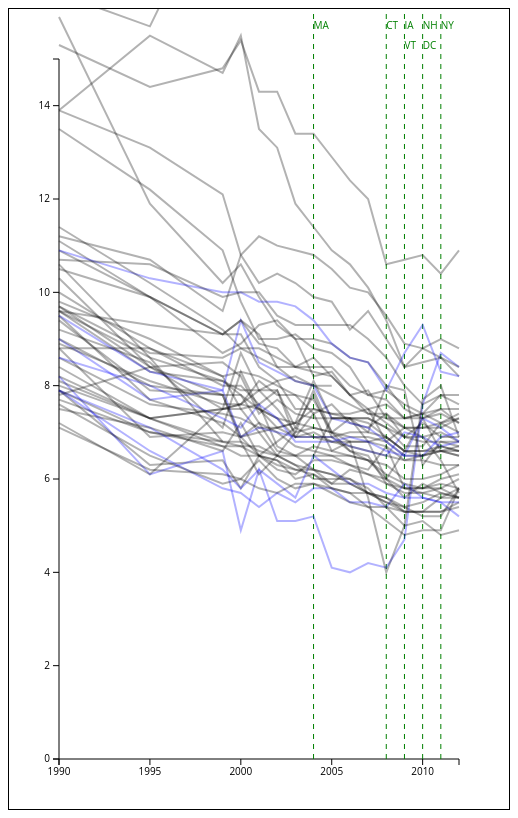
D3 v3 page, settled after 480 driven frames (8 s of simulated time); the page loaded 1 data file(s).



var xScale, yScale, xDomain, yDomain;

var marriageData;
var points;

var circles;
var regressionLine;

var height = 800;
var width = 500;
var padding = 50;

var svg = d3.select("#plot").append("svg")
.attr("height", height)
.attr("width", width);

var years = [1990, 1995, 1999, 2000, 2001, 2002, 2003, 2004, 2005, 2006, 2007, 2008, 2009, 2010, 2011, 2012];

var stateName = svg.append("text")
.attr("x", width / 2).attr("y", height - 2 * padding)
.style("font-family", "Source Sans Pro")
.style("font-size", "160pt")
.style("font-weight", "bold")
.style("opacity", 0.08)
.style("text-anchor", "middle");

xScale = d3.scale.linear().domain([1990, 2012]).range([padding, width - padding]);
yScale = d3.scale.linear().domain([0, 15]).range([height - padding, padding]);

var xAxis = d3.svg.axis().scale(xScale).tickValues(d3.range(1990, 2015, 5)).tickFormat(function (d) { return d; });
svg.append("g")
  .attr("class", "axis")
  .attr("transform", "translate(0, " + (height - padding) + ")")
  .call(xAxis);

var yAxis = d3.svg.axis().scale(yScale).orient("left");
svg.append("g")
        .attr("class", "axis")
        .attr("transform", "translate(" + (padding) + ", 0)")
        .call(yAxis);


function legalizationLine(year, states) {
	svg.append("line")
	.attr("x1", xScale(year))
	.attr("x2", xScale(year))
	.attr("y1", yScale(0))
	.attr("y2", yScale(100))
	.style("stroke", "green")
	.style("stroke-dasharray", "5,5");

	states.forEach(function (state, i){
		svg.append("text")
		.attr("x", xScale(year))
		.attr("y", 20 * (i+1))
		.style("fill", "green")
		.style("font-size", "x-small")
		.text(state);		
	});
}

legalizationLine(2004, ["MA"]);
legalizationLine(2008, ["CT"]);
legalizationLine(2009, ["IA", "VT"]);
legalizationLine(2010, ["NH", "DC"]);
legalizationLine(2011, ["NY"]);


var legalizations = { "MA": 2004, "CT": 2008, "IA": 2009, "VT": 2009, 
		"NH": 2010, "NY": 2011, "DC": 2010 };

function getModel (activePoints) {	
	var model = {};

	var meanX = d3.mean(activePoints, function (d) { 
		return d.x;
	});

	var meanY = d3.mean(activePoints, function (d) { 
		return d.y;
	});

	model.slope = d3.sum(activePoints, function (d) {
		return (d.x - meanX) * (d.y - meanY);
	});

	model.slope /= d3.sum(activePoints, function (d) {
		return (d.x - meanX) * (d.x - meanX);
	});

	model.intercept = meanY - model.slope * meanX;
	
	return model;
}


d3.csv("marriages.csv", function (error, rows) {
	marriageData = rows;
	
	var toArray = function (stateData) {
		return years.map(function (year) { return { "year": year, "marriages": Number(stateData[year]) } });
	};
	
	var pathGenerator = d3.svg.line()
	.x(function (d, i) { return xScale(d.year); })
	.y(function (d, i) { return yScale(d.marriages); })
	.defined(function(d) { return !isNaN(d.marriages); });
	
	svg.selectAll("path").data(marriageData).enter()
	.append("path")
	.attr("class", "stateline")
	.attr("id", function (d) {return "state-" + d.State; })
	.attr("d", function (d) { return pathGenerator(toArray(d)); })
	.style("fill", "none")
	.style("stroke-width", 2)
	.style("opacity", 0.3)
	.style("stroke", function(d) {
		console.log(d);
		if (legalizations[d.State]) {
			return "blue";
		}
		else {
			return "black";
		}
	})
	.on("mouseover", function (d) {
		stateName.text(d.State);
		svg.selectAll("path.stateline").style("stroke-width", 2);
		svg.select("path#state-" + d.State).style("stroke-width", 4);
	});
	

	
/*
	points = usdaCounties.map(function (county) {
		var usda = usdaData.get(county);
		var usgs = usgsData.get(county);
		return { 
			state: usda.State, FIPS: county, x: Number(usda.PopChangeRate1013), y: Number(usgs["DO-TOTAL"])
		};
	});

	xDomain = d3.extent(points, function (d) {return d.x; });
	yDomain = d3.extent(points, function (d) {return d.y; });

	xScale = d3.scale.linear().domain(xDomain).range([0, stateWidth]);
	
	yScale = d3.scale.linear().domain(yDomain).range([stateWidth, 0]);

	stateIDs.forEach(function (state, i) {
		var statePoints = points.filter(function(d) { return d.state == state; });
		var stateGroup = d3.select("#state-" + state);

		stateGroup.selectAll("circle").data(statePoints).enter()
		.append("circle")
		.style("opacity", 0.5)
		.attr("cx", function (d) { return xScale(d.x); })
		.attr("cy", function (d) { return yScale(d.y); })
		.attr("r", 2);
		
		var model = getModel(statePoints);
		regressionLine = stateGroup.append("line")
		.attr("x1", xScale(xDomain[0]))
		.attr("y1", yScale(model.slope * xDomain[0] + model.intercept))
		.attr("x2", xScale(xDomain[1]))
		.attr("y2", yScale(model.slope * xDomain[1] + model.intercept))
		.style("stroke", "#0000FF")
		.style("stroke-width", 3)
		.style("opacity", 0.3);
	});
*/
});

function bootstrap() {
	stateIDs.forEach(function (state, i) {
		var realPoints = points.filter(function(d) { return d.state == state; });
		
		var resampledPoints = [];
		for (var i = 0; i < realPoints.length; i++) {
			// Add a randomly selected point, with replacement
			resampledPoints.push( realPoints[ Math.floor(Math.random() * realPoints.length) ] );
		}
		
		var stateGroup = d3.select("#state-" + state);
		
		var model = getModel(resampledPoints);
		
		stateGroup.append("line")
		.attr("class", "fakeRegression")
		.attr("x1", xScale(xDomain[0]))
		.attr("y1", yScale(model.slope * xDomain[0] + model.intercept))
		.attr("x2", xScale(xDomain[1]))
		.attr("y2", yScale(model.slope * xDomain[1] + model.intercept))
		.style("stroke", "#777")
		.style("stroke-width", 2)
		.style("opacity", 0.3);
	});
}



### data: marriages.csv
State, 2012, 2011, 2010, 2009, 2008, 2007, 2006, 2005, 2004, 2003, 2002, 2001, 2000, 1999, 1995, 1990
AL, 8.2, 8.4, 8.2, 8.3, 8.6, 8.9, 9.2, 9.2, 9.4, 9.6, 9.9, 9.4, 10.1, 10.8, 9.8, 10.6
AK, 7.2, 7.8, 8.0, 7.8, 8.4, 8.5, 8.2, 8.2, 8.5, 8.1, 8.3, 8.1, 8.9, 8.6, 9.0, 10.2
AZ, 5.6, 5.7, 5.9, 5.6, 6.0, 6.4, 6.5, 6.6, 6.7, 6.5, 6.7, 7.6, 7.5, 8.2, 8.8, 10.0
AR, 10.9, 10.4, 10.8, 10.7, 10.6, 12.0, 12.4, 12.9, 13.4, 13.4, 14.3, 14.3, 15.4, 14.8, 14.4, 15.3
CA, 6.0, 5.8, 5.8, 5.8, 6.7, 6.2, 6.3, 6.4, 6.4, 6.1, 6.2, 6.5, 5.8, 6.4, 6.3, 7.9
CO, 6.8, 7.0, 6.9, 6.9, 7.4, 7.1, 7.2, 7.6, 7.4, 7.8, 8.0, 8.2, 8.3, 8.2, 9.0, 9.8
CT, 5.2, 5.5, 5.6, 5.9, 5.4, 5.5, 5.5, 5.8, 5.8, 5.5, 5.7, 5.4, 5.7, 5.8, 6.6, 7.9
DE, 5.8, 5.2, 5.2, 5.4, 5.5, 5.7, 5.9, 5.9, 6.1, 6.0, 6.4, 6.5, 6.5, 6.7, 7.3, 8.4
DC, 8.4, 8.7, 7.6, 4.7, 4.1, 4.2, 4.0, 4.1, 5.2, 5.1, 5.1, 6.2, 4.9, 6.6, 6.1, 8.2
FL, 7.2, 7.4, 7.3, 7.5, 8.0, 8.5, 8.6, 8.9, 9.0, 9.0, 9.4, 9.3, 8.9, 8.7, 9.9, 10.9
GA, 6.5, 6.6, 7.3, 6.6, 6.0, 6.8, 7.3, 7.0, 7.9, 7.0, 6.5, 6.1, 6.8, 7.8, 8.4, 10.3
HI, 17.5, 17.6, 17.6, 17.2, 19.1, 20.8, 21.9, 22.6, 22.6, 22.0, 20.8, 19.6, 20.6, 18.9, 15.7, 16.4
ID, 8.2, 8.6, 8.8, 8.9, 9.5, 10.0, 10.1, 10.5, 10.8, 10.9, 11.0, 11.2, 10.8, 12.1, 13.1, 13.9
IL, 5.8, 5.6, 5.7, 5.7, 5.9, 6.1, 6.2, 5.9, 6.2, 6.5, 6.6, 7.2, 6.9, 7.0, 6.9, 8.8
IN, 6.7, 6.8, 6.3, 7.9, 8.0, 7.0, 7.0, 6.9, 7.8, 7.1, 7.9, 7.9, 7.9, 8.1, 8.6, 9.6
IA, 6.8, 6.7, 6.9, 7.0, 6.5, 6.6, 6.7, 6.9, 6.9, 6.9, 7.0, 7.1, 6.9, 7.9, 7.7, 9.0
KS, 6.3, 6.3, 6.4, 6.4, 6.7, 6.8, 6.8, 6.8, 7.0, 6.9, 7.3, 7.5, 8.3, 7.1, 8.5, 9.2
KY, 7.2, 7.5, 7.4, 7.6, 7.9, 7.8, 8.4, 8.7, 8.8, 9.1, 9.0, 9.0, 9.8, 10.9, 12.2, 13.5
LA, 5.7, 6.4, 6.9, 7.1, 6.8, 7.5, ---, 8.0, 8.0, 8.2, 8.1, 8.4, 9.1, 9.1, 9.3, 9.6
ME, 7.3, 7.2, 7.1, 7.1, 7.4, 7.4, 7.8, 8.2, 8.6, 8.4, 8.4, 8.6, 8.8, 8.6, 8.7, 9.7
MD, 5.6, 5.8, 5.7, 5.8, 5.9, 6.5, 6.6, 6.9, 6.9, 6.9, 7.1, 7.0, 7.5, 7.5, 8.4, 9.7
MA, 5.5, 5.5, 5.6, 5.6, 5.7, 5.9, 5.9, 6.2, 6.5, 5.6, 5.9, 6.2, 5.8, 6.2, 7.1, 7.9
MI, 5.6, 5.7, 5.5, 5.4, 5.6, 5.7, 5.9, 6.1, 6.2, 6.3, 6.5, 6.7, 6.7, 6.8, 7.3, 8.2
MN, 5.6, 5.6, 5.3, 5.3, 5.4, 5.8, 6.0, 6.0, 6.0, 6.3, 6.5, 6.6, 6.8, 6.8, 7.0, 7.7
MS, 5.8, 4.9, 4.9, 4.8, 5.1, 5.4, 5.7, 5.8, 6.1, 6.2, 6.4, 6.5, 6.9, 7.8, 7.9, 9.4
MO, 6.5, 6.6, 6.5, 6.5, 6.8, 6.9, 6.9, 7.0, 7.1, 7.2, 7.3, 7.5, 7.8, 8.1, 8.3, 9.6
MT, 7.8, 7.8, 7.4, 7.3, 7.6, 7.5, 7.4, 7.4, 7.5, 7.2, 7.1, 7.1, 7.3, 7.4, 7.6, 8.6
NE, 6.7, 6.6, 6.6, 6.6, 6.9, 6.8, 6.8, 7.0, 7.1, 7.0, 7.5, 7.9, 7.6, 7.5, 7.3, 8.0
NV, 35.1, 36.9, 38.3, 40.3, 42.3, 48.6, 52.1, 57.4, 62.1, 63.9, 67.4, 69.6, 72.2, 82.3, 85.2, 99.0
NH, 6.8, 7.1, 7.3, 6.5, 6.8, 7.1, 7.2, 7.3, 8.0, 8.1, 8.3, 8.5, 9.4, 7.9, 8.3, 9.5
NJ, 4.9, 4.8, 5.1, 5.0, 5.4, 5.4, 5.5, 5.7, 5.9, 5.8, 6.0, 6.4, 6.0, 5.9, 6.5, 7.6
NM, 6.9, 8.0, 7.7, 5.0, 4.0, 5.6, 6.8, 6.6, 7.4, 6.9, 7.9, 7.6, 8.0, 8.0, 8.8, 8.8
NY, 7.0, 6.9, 6.5, 6.5, 6.6, 6.8, 6.9, 6.8, 6.8, 6.8, 7.3, 7.6, 7.1, 7.3, 8.0, 8.6
NC, 6.6, 6.7, 6.6, 6.6, 6.9, 7.0, 7.3, 7.3, 7.3, 7.4, 7.7, 7.4, 8.2, 8.5, 8.4, 7.8
ND, 6.6, 6.7, 6.5, 6.4, 6.5, 6.6, 6.7, 6.8, 6.9, 7.1, 6.8, 6.5, 7.2, 6.6, 7.1, 7.5
OH, 5.8, 5.9, 5.8, 5.8, 6.0, 6.1, 6.3, 6.5, 6.6, 6.7, 7.0, 7.2, 7.8, 7.8, 8.0, 9.0
OK, 6.9, 6.9, 7.2, 6.9, 7.1, 7.3, 7.3, 7.3, 6.5, ---, ---, ---, ---, 6.8, 8.6, 10.6
OR, 6.6, 6.6, 6.5, 6.6, 6.9, 7.2, 7.3, 7.3, 8.1, 7.2, 7.1, 7.5, 7.6, 7.6, 8.1, 8.9
PA, 5.5, 5.3, 5.3, 5.3, 5.5, 5.7, 5.7, 5.8, 5.9, 5.9, 5.7, 5.8, 6.0, 6.1, 6.2, 7.1
RI, 6.1, 6.0, 5.8, 5.9, 6.1, 6.4, 6.6, 7.0, 7.7, 7.8, 7.8, 8.1, 7.6, 7.5, 7.3, 8.1
SC, 7.4, 7.2, 7.4, 7.3, 7.3, 7.9, 7.8, 8.3, 8.2, 9.0, 9.3, 9.9, 10.6, 10.2, 11.9, 15.9
SD, 7.5, 7.5, 7.3, 7.3, 7.7, 7.8, 8.0, 8.4, 8.4, 8.4, 8.8, 8.9, 9.4, 9.1, 9.9, 11.1
TN, 8.8, 9.0, 8.8, 8.4, 9.4, 10.1, 10.6, 10.9, 11.4, 11.9, 13.1, 13.5, 15.5, 14.7, 15.5, 13.9
TX, 7.3, 7.1, 7.1, 7.1, 7.3, 7.4, 7.6, 7.8, 8.0, 8.1, 8.4, 9.1, 9.4, 9.1, 9.9, 10.5
UT, 8.4, 8.6, 8.5, 8.4, 9.0, 9.6, 9.2, 9.8, 9.9, 10.2, 10.4, 10.2, 10.8, 9.6, 10.7, 11.2
VT, 8.2, 8.3, 9.3, 8.7, 7.9, 8.5, 8.6, 8.9, 9.4, 9.7, 9.8, 9.8, 10.0, 10.0, 10.3, 10.9
VA, 6.8, 6.8, 6.8, 6.9, 7.2, 7.5, 7.8, 8.2, 8.3, 8.4, 8.6, 8.8, 8.8, 9.2, 10.2, 11.4
WA, 6.3, 6.1, 6.0, 6.0, 6.3, 6.4, 6.5, 6.5, 6.5, 6.5, 6.5, 7.0, 6.9, 7.2, 7.7, 9.5
WV, 7.0, 7.2, 6.7, 6.7, 7.1, 7.3, 7.3, 7.4, 7.5, 7.5, 8.1, 7.9, 8.7, 7.5, 6.1, 7.2
WI, 5.4, 5.3, 5.3, 5.3, 5.6, 5.7, 6.0, 6.1, 6.2, 6.2, 6.3, 6.5, 6.7, 6.7, 7.0, 7.9
WY, 7.6, 7.8, 7.6, 8.0, 8.6, 9.0, 9.3, 9.3, 9.3, 9.3, 9.5, 10.0, 10.0, 9.9, 10.6, 10.7